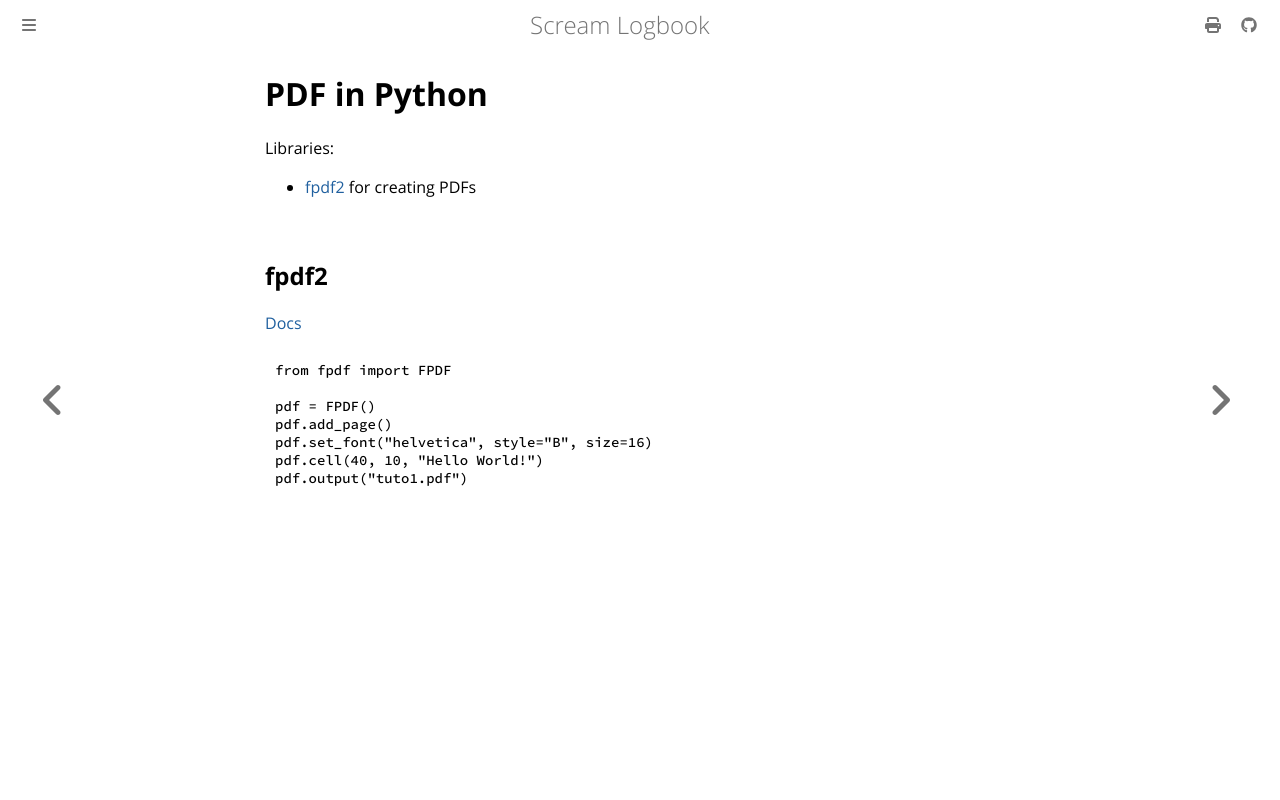

repository: andrei-akopian/ScreamLogbook · page: python/document_operations/pdf.html · generator: mdbook

# PDF in Python

Libraries:
- [fpdf2](https://py-pdf.github.io/fpdf2/index.html) for creating PDFs

## fpdf2

[Docs](https://py-pdf.github.io/fpdf2/PageBreaks.html)

```py
from fpdf import FPDF

pdf = FPDF()
pdf.add_page()
pdf.set_font("helvetica", style="B", size=16)
pdf.cell(40, 10, "Hello World!")
pdf.output("tuto1.pdf")
```
